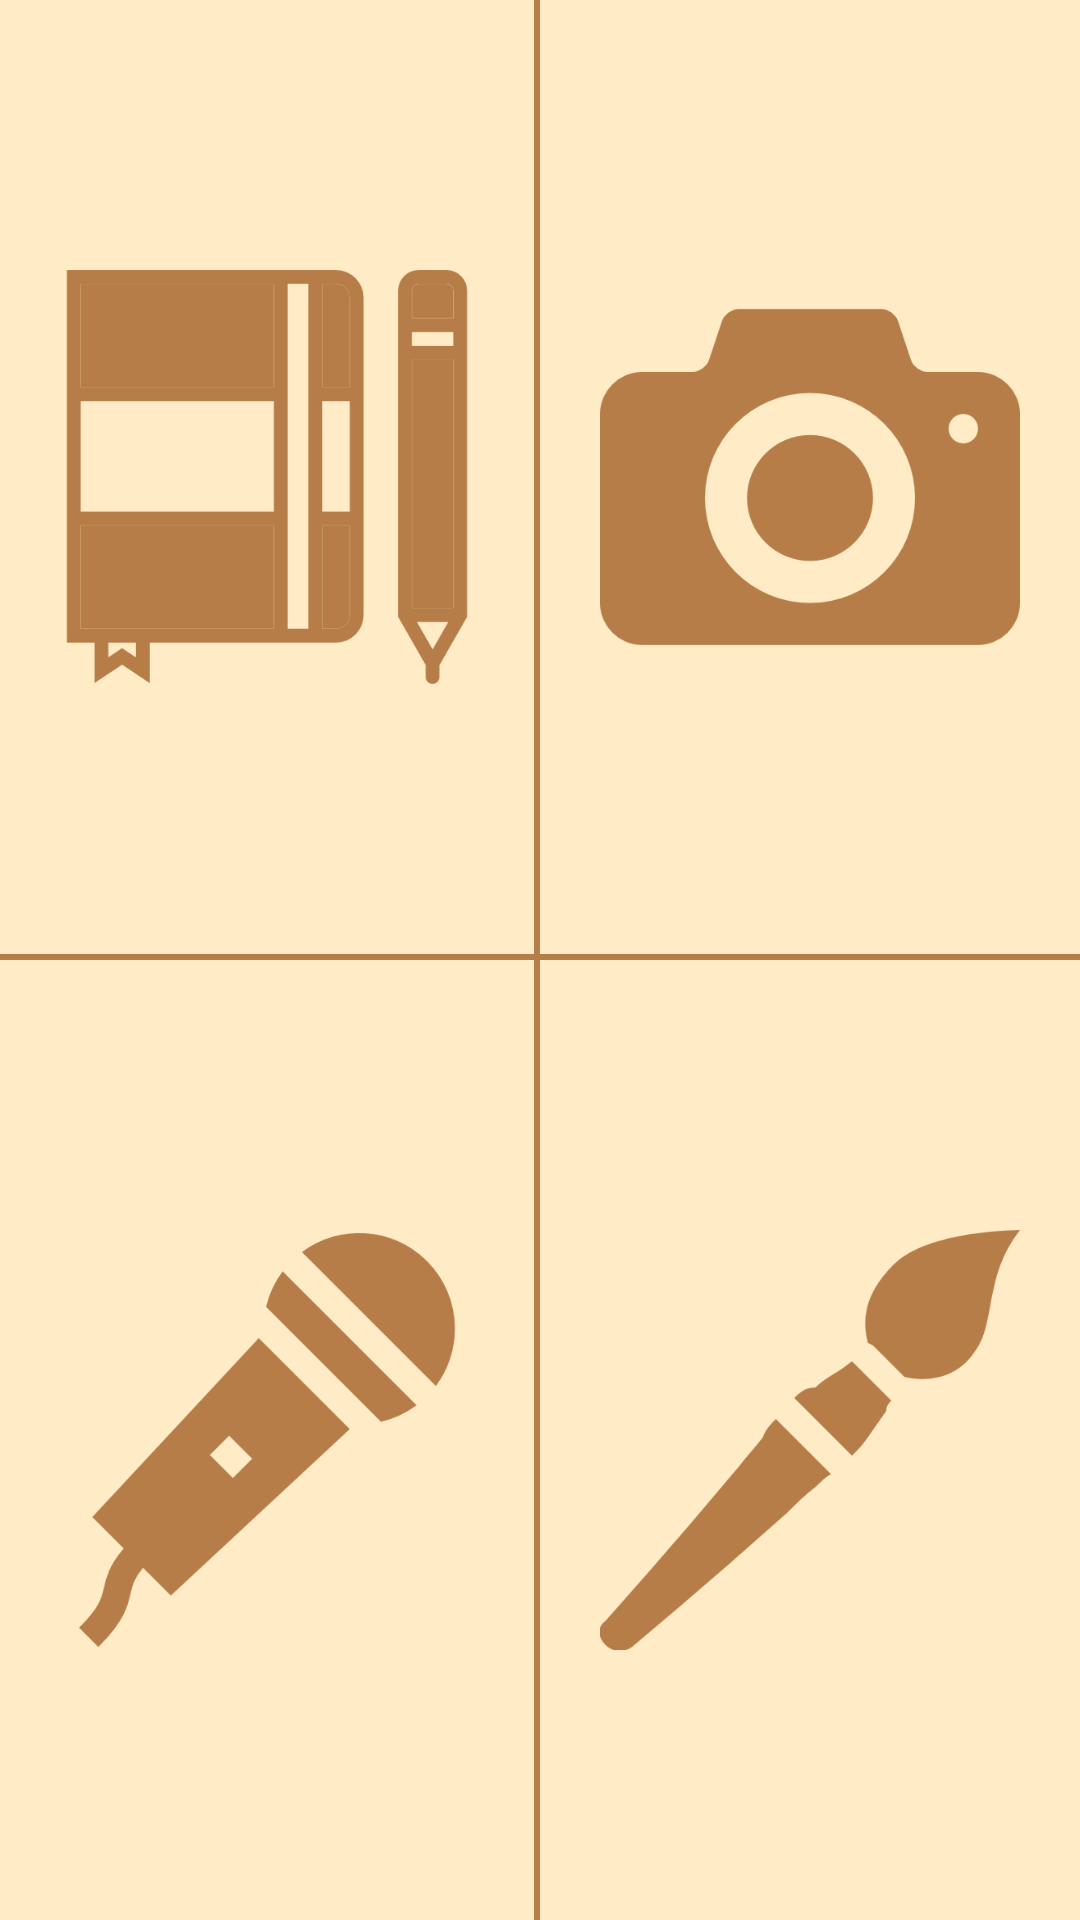

This screen was rendered from an Android layout file. Write that file and the resources it references.
<!-- AndroidManifest.xml: application theme AppTheme -->
<!-- res/layout/activity_start_screen.xml -->
<?xml version="1.0" encoding="utf-8"?>
<RelativeLayout
    xmlns:android="http://schemas.android.com/apk/res/android"

    xmlns:app="http://schemas.android.com/apk/res-auto"
    xmlns:tools="http://schemas.android.com/tools"
    android:layout_width="match_parent"
    android:layout_height="match_parent"
    >

    <LinearLayout
        android:layout_width="match_parent"
        android:layout_height="match_parent"
        android:layout_alignParentLeft="true"
        android:layout_alignParentStart="true"
        android:layout_alignParentTop="true"
        android:orientation="vertical">

        <LinearLayout
            android:layout_width="match_parent"
            android:layout_height="match_parent"
            android:layout_weight="1"
            android:background="#FFB77D49"
            android:orientation="horizontal">

            <ImageButton
                android:id="@+id/imageText"
                android:layout_width="match_parent"
                android:layout_height="match_parent"
                android:layout_marginBottom="2dp"
                android:layout_marginRight="2dp"
                android:layout_weight="1"
                android:background="#ffecc6"
                android:padding="20dp"
                android:scaleType="fitCenter"
                android:src="@drawable/notebook"/>

            <ImageButton
                android:id="@+id/imagePhoto"
                android:layout_width="match_parent"
                android:layout_height="match_parent"
                android:layout_marginBottom="2dp"
                android:layout_weight="1"
                android:background="#ffecc6"
                android:clickable="true"
                android:padding="20dp"
                android:scaleType="fitCenter"
                android:src="@drawable/photocam"/>
        </LinearLayout>

        <LinearLayout
            android:layout_width="match_parent"
            android:layout_height="match_parent"
            android:layout_weight="1"
            android:background="#FFB77D49"
            android:orientation="horizontal">

            <ImageButton
                android:id="@+id/imageVoice"
                android:layout_width="match_parent"
                android:layout_height="match_parent"
                android:layout_marginRight="2dp"
                android:layout_weight="1"
                android:adjustViewBounds="false"
                android:background="#ffecc6"
                android:padding="20dp"
                android:scaleType="fitCenter"
                android:src="@drawable/mic"/>

            <ImageButton
                android:id="@+id/imagePicture"
                android:layout_width="match_parent"
                android:layout_height="match_parent"
                android:layout_weight="1"
                android:background="#ffecc6"
                android:padding="20dp"
                android:scaleType="fitCenter"
                android:src="@drawable/paintbrush"/>
        </LinearLayout>
    </LinearLayout>
</RelativeLayout>
<!-- resources referenced by this layout -->
<resources>
  <!-- drawable mic: png bitmap (drawable, 7039 bytes) -->
  <!-- drawable notebook: png bitmap (drawable, 21931 bytes) -->
  <!-- drawable paintbrush: png bitmap (drawable, 10903 bytes) -->
  <!-- drawable photocam: png bitmap (drawable, 8158 bytes) -->
  <style name="AppTheme" parent="Theme.AppCompat.Light.DarkActionBar">
          
          <item name="colorPrimary">@color/colorPrimary</item>
          <item name="colorPrimaryDark">@color/mainTheme</item>
          <item name="colorAccent">@color/colorPrimary</item>
      </style>
  <color name="colorPrimary">#b77d49</color>
  <color name="mainTheme">#ffecc6</color>
</resources>
